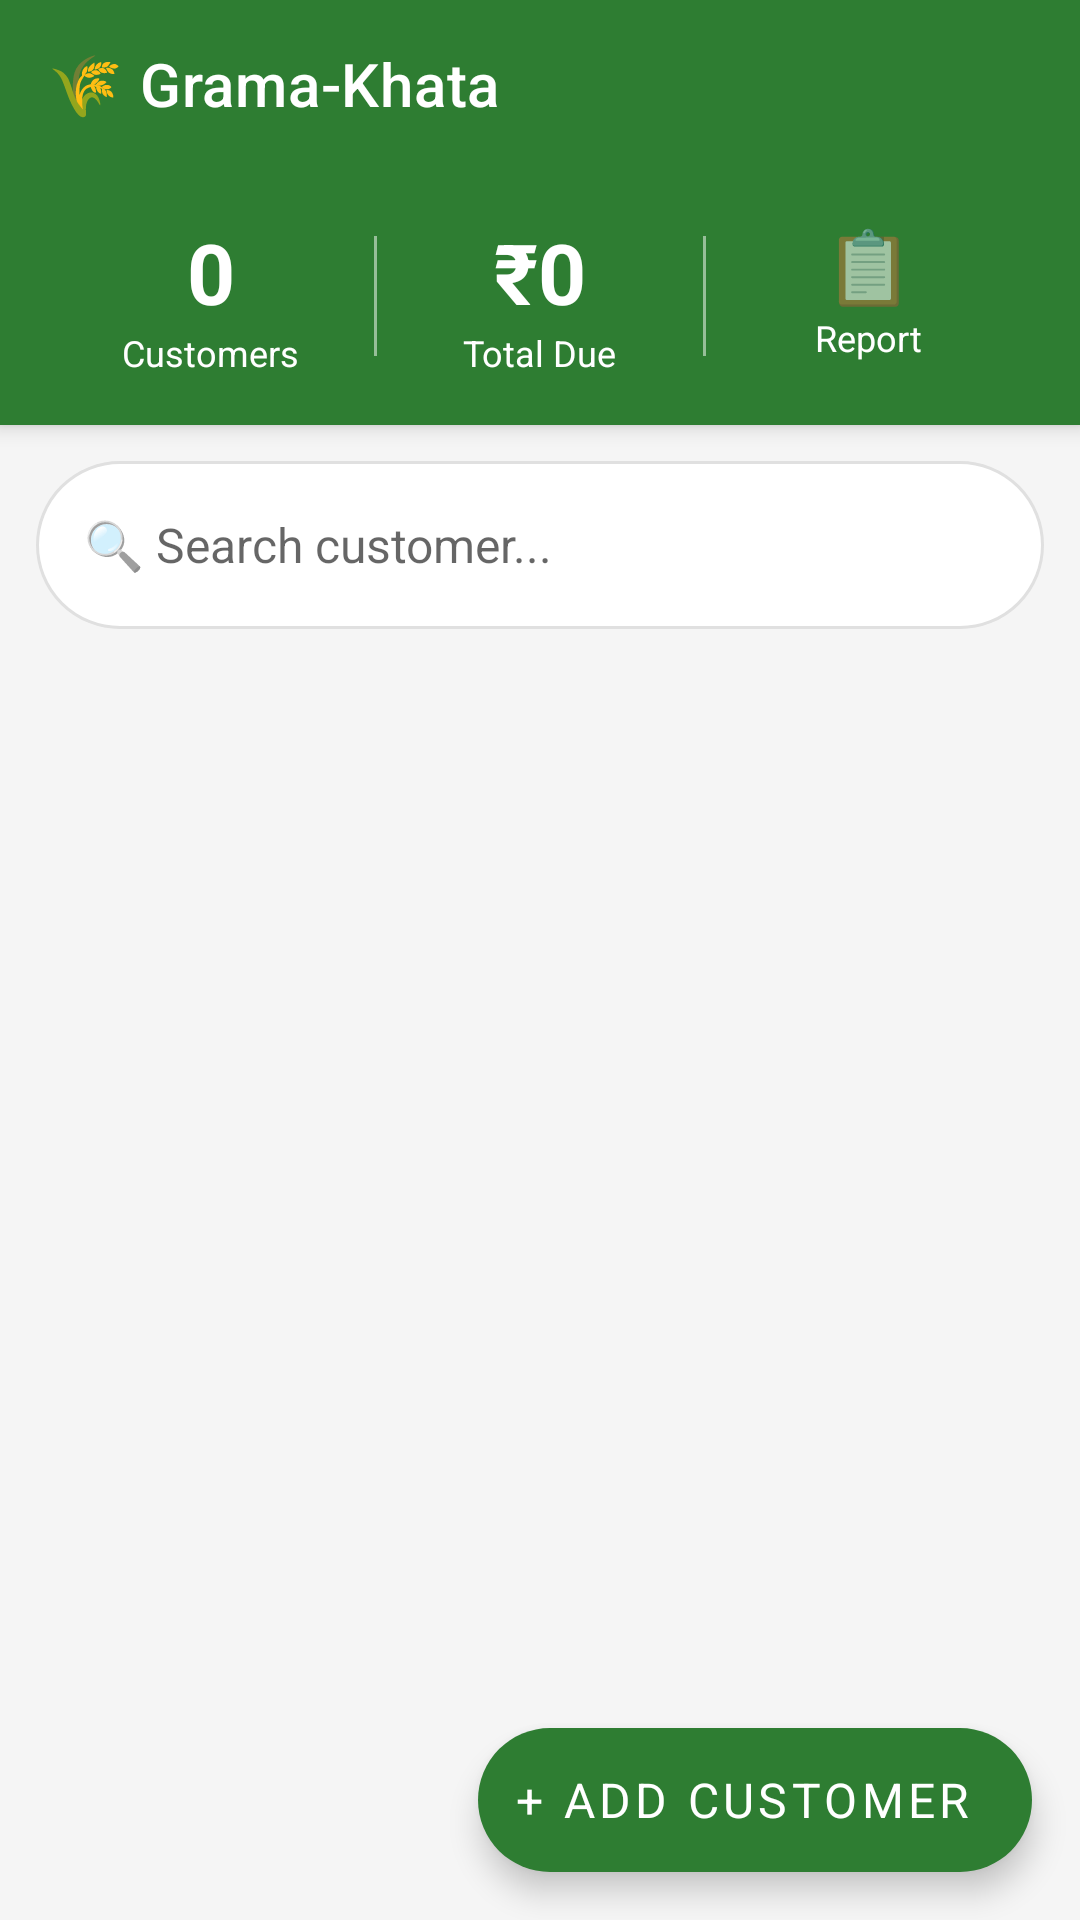

Write the Android layout XML for this screen, with the resource values it uses.
<!-- AndroidManifest.xml: application theme Theme.GramaKhata -->
<!-- res/layout/activity_dashboard.xml -->
<?xml version="1.0" encoding="utf-8"?>
<androidx.coordinatorlayout.widget.CoordinatorLayout
    xmlns:android="http://schemas.android.com/apk/res/android"
    xmlns:app="http://schemas.android.com/apk/res-auto"
    android:layout_width="match_parent"
    android:layout_height="match_parent"
    android:background="@color/background_grey">

    <com.google.android.material.appbar.AppBarLayout
        android:id="@+id/appBarLayout"
        android:layout_width="match_parent"
        android:layout_height="wrap_content"
        android:background="@color/primary_green">

        <androidx.appcompat.widget.Toolbar
            android:id="@+id/toolbar"
            android:layout_width="match_parent"
            android:layout_height="?attr/actionBarSize"
            android:background="@color/primary_green"
            app:title="🌾 Grama-Khata"
            app:titleTextColor="@color/white"/>

        <LinearLayout
            android:layout_width="match_parent"
            android:layout_height="wrap_content"
            android:orientation="horizontal"
            android:padding="16dp"
            android:background="@color/primary_green">

            <LinearLayout
                android:layout_width="0dp"
                android:layout_height="wrap_content"
                android:layout_weight="1"
                android:orientation="vertical"
                android:gravity="center">

                <TextView
                    android:id="@+id/tvTotalCustomers"
                    android:layout_width="wrap_content"
                    android:layout_height="wrap_content"
                    android:text="0"
                    android:textColor="@color/white"
                    android:textSize="28sp"
                    android:textStyle="bold"/>

                <TextView
                    android:layout_width="wrap_content"
                    android:layout_height="wrap_content"
                    android:text="Customers"
                    android:textColor="@color/white"
                    android:textSize="12sp"/>
            </LinearLayout>

            <View
                android:layout_width="1dp"
                android:layout_height="40dp"
                android:background="#80FFFFFF"
                android:layout_gravity="center"/>

            <LinearLayout
                android:layout_width="0dp"
                android:layout_height="wrap_content"
                android:layout_weight="1"
                android:orientation="vertical"
                android:gravity="center">

                <TextView
                    android:id="@+id/tvTotalDue"
                    android:layout_width="wrap_content"
                    android:layout_height="wrap_content"
                    android:text="₹0"
                    android:textColor="@color/white"
                    android:textSize="28sp"
                    android:textStyle="bold"/>

                <TextView
                    android:layout_width="wrap_content"
                    android:layout_height="wrap_content"
                    android:text="Total Due"
                    android:textColor="@color/white"
                    android:textSize="12sp"/>
            </LinearLayout>

            <View
                android:layout_width="1dp"
                android:layout_height="40dp"
                android:background="#80FFFFFF"
                android:layout_gravity="center"/>

            <LinearLayout
                android:id="@+id/btnDailyReport"
                android:layout_width="0dp"
                android:layout_height="wrap_content"
                android:layout_weight="1"
                android:orientation="vertical"
                android:gravity="center"
                android:clickable="true"
                android:focusable="true">

                <TextView
                    android:layout_width="wrap_content"
                    android:layout_height="wrap_content"
                    android:text="📋"
                    android:textSize="24sp"/>

                <TextView
                    android:layout_width="wrap_content"
                    android:layout_height="wrap_content"
                    android:text="Report"
                    android:textColor="@color/white"
                    android:textSize="12sp"/>
            </LinearLayout>
        </LinearLayout>
    </com.google.android.material.appbar.AppBarLayout>

    <LinearLayout
        android:layout_width="match_parent"
        android:layout_height="match_parent"
        android:orientation="vertical"
        app:layout_behavior="@string/appbar_scrolling_view_behavior">

        <EditText
            android:id="@+id/etSearch"
            android:layout_width="match_parent"
            android:layout_height="56dp"
            android:layout_margin="12dp"
            android:background="@drawable/bg_search"
            android:hint="🔍 Search customer..."
            android:paddingStart="16dp"
            android:paddingEnd="16dp"
            android:inputType="text"
            android:textSize="16sp"
            android:singleLine="true"/>

        <LinearLayout
            android:id="@+id/layoutEmpty"
            android:layout_width="match_parent"
            android:layout_height="match_parent"
            android:orientation="vertical"
            android:gravity="center"
            android:visibility="gone">

            <TextView
                android:layout_width="wrap_content"
                android:layout_height="wrap_content"
                android:text="🏪"
                android:textSize="64sp"/>

            <TextView
                android:layout_width="wrap_content"
                android:layout_height="wrap_content"
                android:text="No customers yet."
                android:textSize="18sp"
                android:textColor="@color/text_medium"
                android:textStyle="bold"
                android:layout_marginTop="16dp"/>

            <TextView
                android:layout_width="wrap_content"
                android:layout_height="wrap_content"
                android:text="Tap + to add your first customer!"
                android:textSize="14sp"
                android:textColor="@color/text_light"
                android:layout_marginTop="8dp"/>
        </LinearLayout>

        <androidx.recyclerview.widget.RecyclerView
            android:id="@+id/recyclerCustomers"
            android:layout_width="match_parent"
            android:layout_height="match_parent"
            android:paddingBottom="80dp"
            android:clipToPadding="false"/>
    </LinearLayout>

    <com.google.android.material.floatingactionbutton.ExtendedFloatingActionButton
        android:id="@+id/fabAddCustomer"
        android:layout_width="wrap_content"
        android:layout_height="wrap_content"
        android:layout_gravity="bottom|end"
        android:layout_margin="16dp"
        android:text="+ Add Customer"
        android:textColor="@color/white"
        android:textSize="16sp"
        app:backgroundTint="@color/primary_green"
        app:iconTint="@color/white"/>

</androidx.coordinatorlayout.widget.CoordinatorLayout>
<!-- resources referenced by this layout -->
<resources>
  <color name="background_grey">#F5F5F5</color>
  <color name="primary_green">#2E7D32</color>
  <color name="text_light">#9E9E9E</color>
  <color name="text_medium">#616161</color>
  <color name="white">#FFFFFF</color>
  <!-- drawable bg_search (drawable) -->
  <?xml version="1.0" encoding="utf-8"?>
  <shape xmlns:android="http://schemas.android.com/apk/res/android"
      android:shape="rectangle">
      <solid android:color="@color/white"/>
      <stroke android:width="1dp" android:color="@color/divider"/>
      <corners android:radius="28dp"/>
  </shape>
  <style name="Theme.GramaKhata" parent="Theme.MaterialComponents.Light.NoActionBar">
          <item name="colorPrimary">@color/primary_green</item>
          <item name="colorPrimaryVariant">@color/primary_green_dark</item>
          <item name="colorOnPrimary">@color/white</item>
          <item name="colorSecondary">@color/primary_green_light</item>
          <item name="android:statusBarColor">@color/primary_green_dark</item>
          <item name="android:windowBackground">@color/background_grey</item>
          <item name="android:fontFamily">sans-serif</item>
      </style>
  <color name="divider">#E0E0E0</color>
  <color name="primary_green_dark">#1B5E20</color>
  <color name="primary_green_light">#4CAF50</color>
</resources>
